2-way image classification set "images_bsubtilis" from GitHub (ridassaf/OperonHunter); label vocabulary: non-operons, operons.

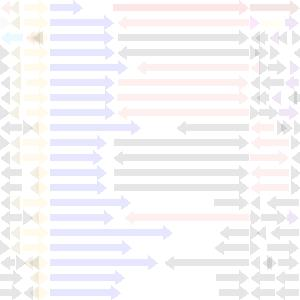
Label: non-operons

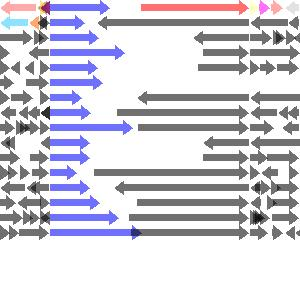
Label: non-operons

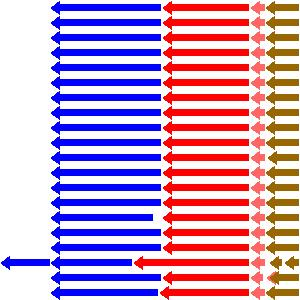
Label: operons

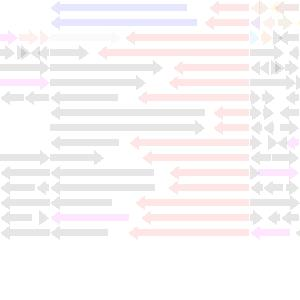
Label: non-operons

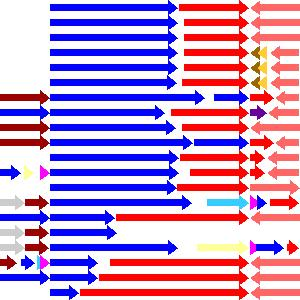
Label: operons

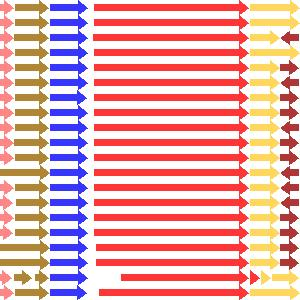
Label: operons
